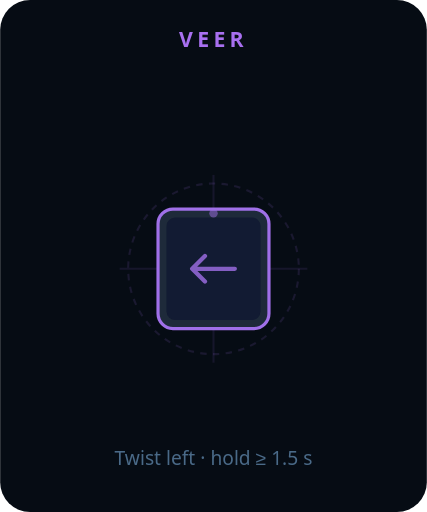
t = 0.00 s
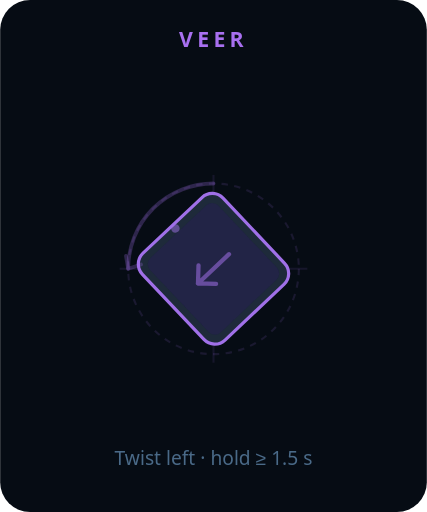
t = 0.53 s
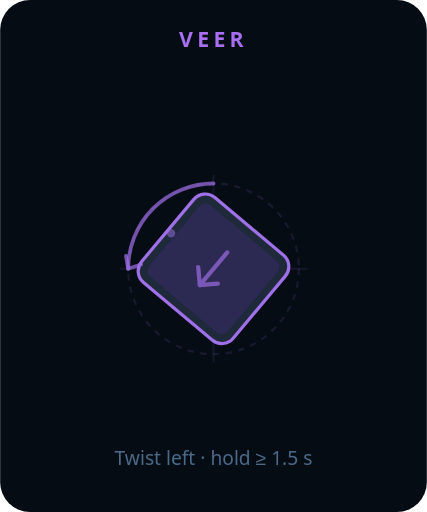
t = 0.98 s
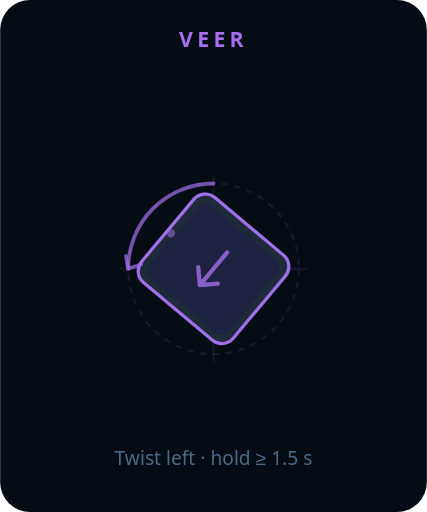
t = 1.50 s
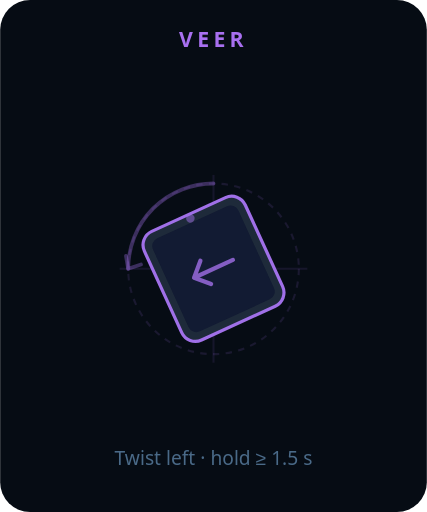
t = 2.03 s
t = 2.48 s: frame unchanged from t = 0.00 s, image omitted

The animated SVG that drew these frames (rendered in a browser with its animation timeline set to each time). Animation: 5 SMIL elements (animate=4,animateTransform=1); one cycle of 3.00 s, repeats indefinitely.

<svg xmlns="http://www.w3.org/2000/svg" viewBox="0 0 200 240" width="160" height="192">
  <rect width="200" height="240" fill="#060c14" rx="14"/>

  <!-- label -->
  <text x="100" y="22" fill="#a870f0" font-family="system-ui,sans-serif" font-size="10" font-weight="700"
        letter-spacing="2" text-anchor="middle">VEER</text>
  <text x="100" y="218" fill="#4a6a88" font-family="system-ui,sans-serif" font-size="9"
        text-anchor="middle">Twist left · hold ≥ 1.5 s</text>

  <!-- compass rose guide -->
  <line x1="100" y1="82" x2="100" y2="170" stroke="rgba(168,112,240,0.1)" stroke-width="1"/>
  <line x1="56" y1="126" x2="144" y2="126" stroke="rgba(168,112,240,0.1)" stroke-width="1"/>
  <circle cx="100" cy="126" r="40" fill="none" stroke="rgba(168,112,240,0.12)" stroke-width="1" stroke-dasharray="3 3"/>

  <!-- phone group (top-down view): twist counterclockwise (left) -->
  <g>
    <animateTransform attributeName="transform" type="rotate"
      values="0 100 126; 0 100 126; -50 100 126; -50 100 126; -50 100 126; 0 100 126; 0 100 126"
      keyTimes="0; 0.1; 0.25; 0.45; 0.65; 0.8; 1"
      dur="3s" repeatCount="indefinite" calcMode="spline"
      keySplines="0 0 1 1; 0 0 0.1 1; 0 0 1 1; 0 0 1 1; 0 0 0.1 1; 0 0 1 1"/>
    <!-- phone top-down (portrait shape) -->
    <rect x="74" y="98" width="52" height="56" rx="7" fill="#1e2a3a" stroke="#a070e8" stroke-width="1.5"/>
    <!-- screen top-down -->
    <rect x="78" y="102" width="44" height="48" rx="4" fill="#0a1628"/>
    <rect x="78" y="102" width="44" height="48" rx="4" fill="rgba(168,112,240,0.1)">
      <animate attributeName="fill"
        values="rgba(168,112,240,0.05);rgba(168,112,240,0.05);rgba(168,112,240,0.25);rgba(168,112,240,0.15);rgba(168,112,240,0.05);rgba(168,112,240,0.05)"
        keyTimes="0;0.1;0.25;0.45;0.65;1" dur="3s" repeatCount="indefinite"/>
    </rect>
    <!-- left-pointing arrow on screen -->
    <path d="M110,126 L90,126 M96,120 L90,126 L96,132" fill="none" stroke="#a070e8" stroke-width="2"
          stroke-linecap="round" stroke-linejoin="round" opacity="0.8">
      <animate attributeName="opacity" values="0.8;0.8;0.3;0.8;0.8;0.8" keyTimes="0;0.1;0.25;0.35;0.65;1" dur="3s" repeatCount="indefinite"/>
    </path>
    <!-- top camera dot -->
    <circle cx="100" cy="100" r="2" fill="#a070e8" opacity="0.5"/>
  </g>

  <!-- CCW arc indicator -->
  <path d="M 100,86 A 40,40 0 0 0 60,126" fill="none" stroke="#a070e8" stroke-width="1.8" stroke-linecap="round" opacity="0">
    <animate attributeName="opacity" values="0;0;0.7;0.7;0;0" keyTimes="0;0.1;0.3;0.6;0.75;1" dur="3s" repeatCount="indefinite"/>
  </path>
  <!-- arrowhead at end of arc -->
  <path d="M59,120 L60,126 L66,124" fill="none" stroke="#a070e8" stroke-width="1.8" stroke-linecap="round" stroke-linejoin="round" opacity="0">
    <animate attributeName="opacity" values="0;0;0.7;0.7;0;0" keyTimes="0;0.1;0.3;0.6;0.75;1" dur="3s" repeatCount="indefinite"/>
  </path>
</svg>
